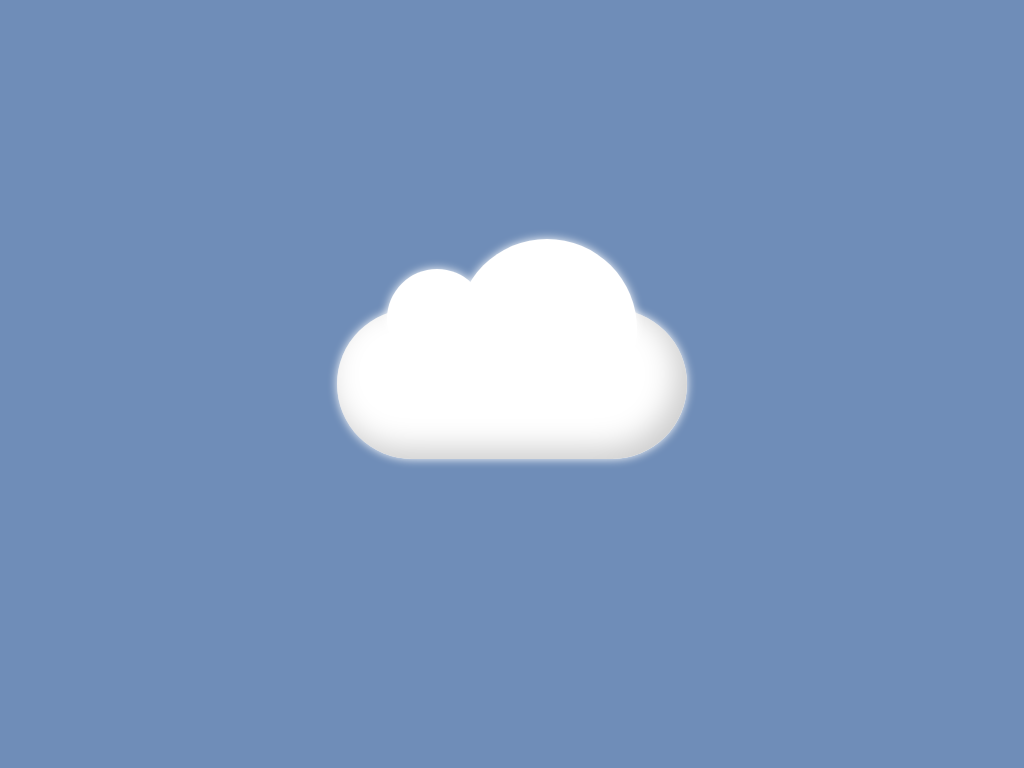

Write a web page that renders exactly this picture using CSS.

<!-- file: index.html -->
<!DOCTYPE html>
<html lang="en">

<head>
    <meta charset="UTF-8">
    <meta name="viewport" content="width=device-width, initial-scale=1.0">
    <link rel="stylesheet" href="css/styles.css">
    <title>CSS Art - Cloud</title>
</head>

<body>
    <div class="cloud"></div>
</body>

</html>

/* file: css/styles.css */
html, body {
  height: 100%;
  width: 100%;
  padding: 0;
  margin: 0;
  background: #6f8db8;
  overflow: hidden;
}

html {
  -webkit-box-sizing: border-box;
          box-sizing: border-box;
}

*, *:before, *:after {
  -webkit-box-sizing: border-box;
          box-sizing: border-box;
  font-family: 'Poppins', Arial, Helvetica, sans-serif;
}

* {
  position: absolute;
}

*:before, *:after {
  content: '';
  position: absolute;
  z-index: 1;
}

.cloud {
  width: 350px;
  height: 150px;
  background-color: white;
  position: absolute;
  left: 50%;
  top: 50%;
  transform: translate(-50%, -50%);
  border-radius: 10em;
  box-shadow: 0 0 10px white, inset -10px -10px 30px #ccc;
  /* animation: cloudFloat 10s ease infinite; */
}

.cloud::before {
  width: 100px;
  height: 100px;
  border-radius: 50%;
  background-color: white;
  top: -40px;
  left: 50px;
  box-shadow: 0 0 10px white;
}

.cloud::after {
  width: 180px;
  height: 180px;
  border-radius: 50%;
  background-color: white;
  top: -70px;
  left: 120px;
  box-shadow: 0 0 10px white;
}

@keyframes cloudFloat {
  0% {
    left: -10%;
    top: 50%;
  }
  10% {
    top: 45%;
  }
    20% {
    top: 50%;
  }
    30% {
    top: 45%;
  }
    45% {
    top: 50%;
  }
    50% {
    top: 45%;
  }
  60% {
    top: 50%;
  }
    70% {
    top: 45%;
  }
    80% {
    top: 50%;
  }
    90% {
    top: 45%;
  }
  100% {
    left: 150%;
    top: 50%;
  }
}